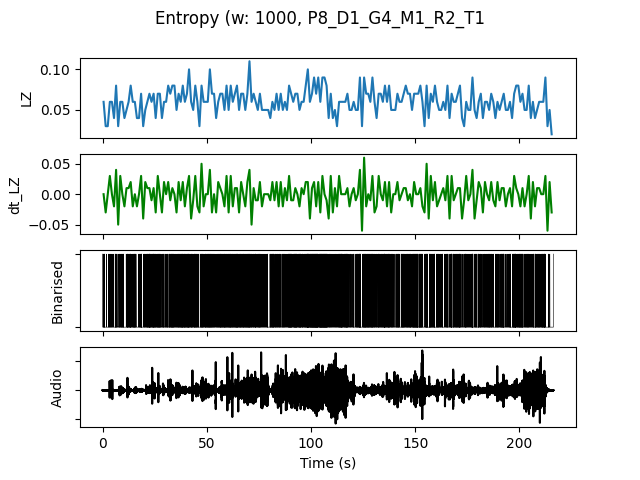

Source data for this figure (header and first rows):
, t0, LZ, dt_LZ, IOI, nCounts
0.0, 0.0, 0.05979, 0.0, 0.1667, 6
1.0, 1.0, 0.0299, -0.0299, 1.0, 1
2.0, 2.0, 0.0299, 0.0, 1.0, 1
3.0, 3.0, 0.05979, 0.0299, 0.3333, 3
4.0, 4.0, 0.05979, 0.0, 0.3333, 3
5.0, 5.0, 0.03986, -0.01993, 1.0, 1
6.0, 6.0, 0.07973, 0.03986, 0.1667, 6
7.0, 7.0, 0.0299, -0.04983, 0.5, 2
8.0, 8.0, 0.05979, 0.0299, 0.25, 4
9.0, 9.0, 0.05979, 0.0, 0.2, 5
10.0, 10.0, 0.03986, -0.01993, 1.0, 1
11.0, 11.0, 0.04983, 0.009966, 0.25, 4
12.0, 12.0, 0.05979, 0.009966, 0.25, 4
13.0, 13.0, 0.07973, 0.01993, 0.1667, 6
14.0, 14.0, 0.05979, -0.01993, 0.25, 4
15.0, 15.0, 0.05979, 0.0, 0.2, 5
16.0, 16.0, 0.03986, -0.01993, 1.0, 1
17.0, 17.0, 0.03986, 0.0, 0.3333, 3
18.0, 18.0, 0.06976, 0.0299, 0.1667, 6
19.0, 19.0, 0.0299, -0.03986, 1.0, 1
20.0, 20.0, 0.04983, 0.01993, 0.25, 4
21.0, 21.0, 0.05979, 0.009966, 0.2, 5
22.0, 22.0, 0.06976, 0.009966, 0.1429, 7
23.0, 23.0, 0.05979, -0.009966, 0.25, 4
24.0, 24.0, 0.06976, 0.009966, 0.1429, 7
25.0, 25.0, 0.03986, -0.0299, 0.3333, 3
26.0, 26.0, 0.06976, 0.0299, 0.1667, 6
27.0, 27.0, 0.06976, 0.0, 0.2, 5
28.0, 28.0, 0.03986, -0.0299, 0.3333, 3
29.0, 29.0, 0.05979, 0.01993, 0.3333, 3
30.0, 30.0, 0.05979, 0.0, 0.3333, 3
31.0, 31.0, 0.07973, 0.01993, 0.25, 4
32.0, 32.0, 0.06976, -0.009966, 0.25, 4
33.0, 33.0, 0.07973, 0.009966, 0.1429, 7
34.0, 34.0, 0.07973, 0.0, 0.25, 4
35.0, 35.0, 0.04983, -0.0299, 0.3333, 3
36.0, 36.0, 0.06976, 0.01993, 0.1667, 6
37.0, 37.0, 0.05979, -0.009966, 0.2, 5
38.0, 38.0, 0.07973, 0.01993, 0.1667, 6
39.0, 39.0, 0.05979, -0.01993, 0.2, 5
40.0, 40.0, 0.06976, 0.009966, 0.2, 5
41.0, 41.0, 0.09966, 0.0299, 0.1667, 6
42.0, 42.0, 0.05979, -0.03986, 0.2, 5
43.0, 43.0, 0.04983, -0.009966, 0.3333, 3
44.0, 44.0, 0.07973, 0.0299, 0.1667, 6
45.0, 45.0, 0.05979, -0.01993, 0.2, 5
46.0, 46.0, 0.0299, -0.0299, 1.0, 1
47.0, 47.0, 0.07973, 0.04983, 0.1667, 6
48.0, 48.0, 0.05979, -0.01993, 0.3333, 3
49.0, 49.0, 0.05979, 0.0, 0.2, 5
50.0, 50.0, 0.05979, 0.0, 0.25, 4
51.0, 51.0, 0.09966, 0.03986, 0.1667, 6
52.0, 52.0, 0.06976, -0.0299, 0.2, 5
53.0, 53.0, 0.06976, 0.0, 0.2, 5
54.0, 54.0, 0.03986, -0.0299, 0.3333, 3
55.0, 55.0, 0.05979, 0.01993, 0.25, 4
56.0, 56.0, 0.06976, 0.009966, 0.2, 5
57.0, 57.0, 0.06976, 0.0, 0.2, 5
58.0, 58.0, 0.04983, -0.01993, 0.2, 5
59.0, 59.0, 0.07973, 0.0299, 0.1667, 6
... 156 more rows
